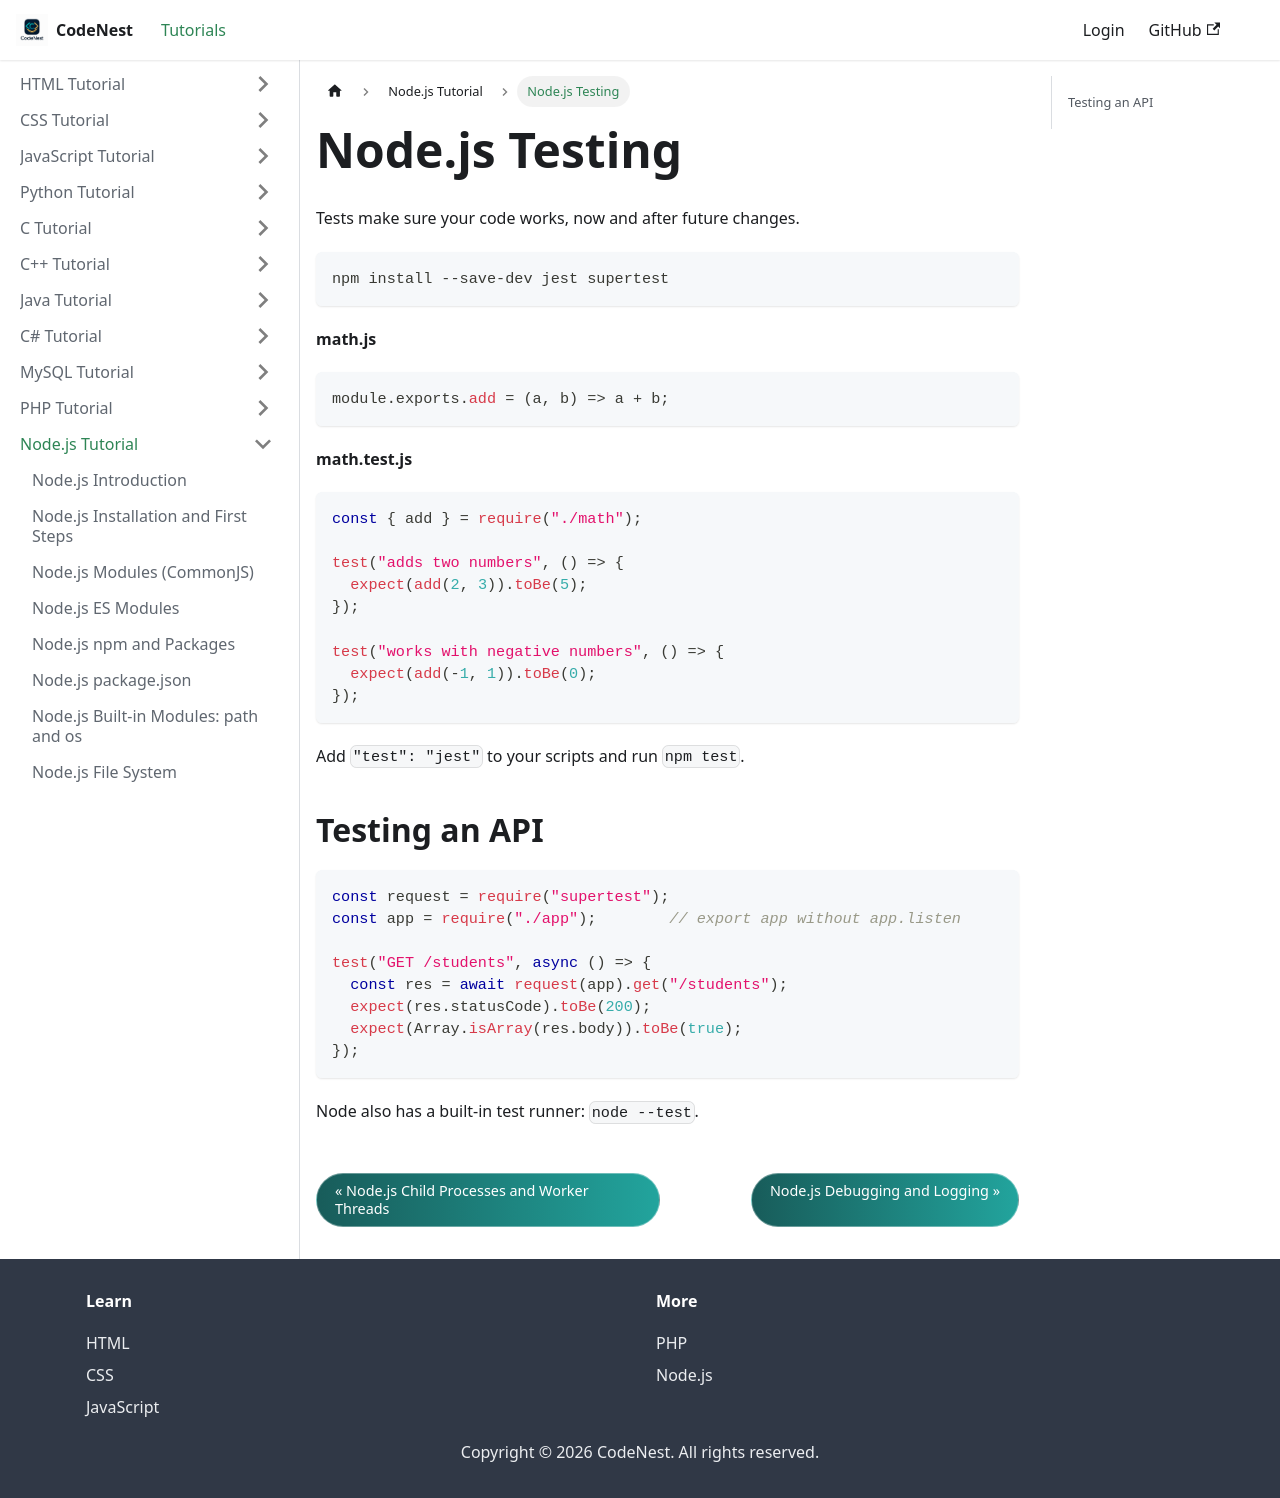

repository: adnankhan112/codenest · page: docs/nodejs/testing.html · generator: docusaurus

---
title: "Node.js Testing"
sidebar_position: 36
---

# Node.js Testing

Tests make sure your code works, now and after future changes.

```
npm install --save-dev jest supertest
```

**math.js**

```javascript
module.exports.add = (a, b) => a + b;
```

**math.test.js**

```javascript
const { add } = require("./math");

test("adds two numbers", () => {
  expect(add(2, 3)).toBe(5);
});

test("works with negative numbers", () => {
  expect(add(-1, 1)).toBe(0);
});
```

Add `"test": "jest"` to your scripts and run `npm test`.

## Testing an API

```javascript
const request = require("supertest");
const app = require("./app");        // export app without app.listen

test("GET /students", async () => {
  const res = await request(app).get("/students");
  expect(res.statusCode).toBe(200);
  expect(Array.isArray(res.body)).toBe(true);
});
```

Node also has a built-in test runner: `node --test`.
